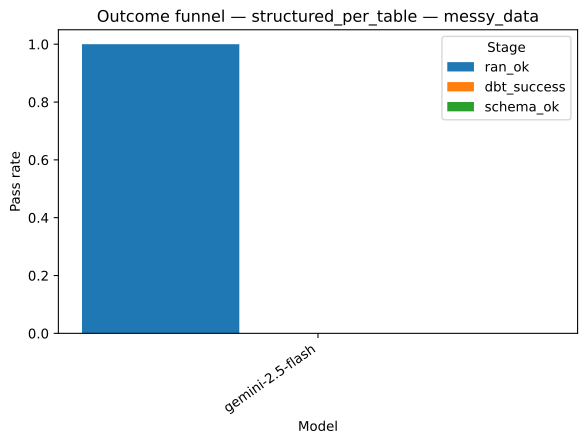

The file beside this chart, header and first rows:
strategy, model, stage, pass_rate
structured_per_table, gemini-2.5-flash, ran_ok, 1.0
structured_per_table, gemini-2.5-flash, dbt_success, 0.0
structured_per_table, gemini-2.5-flash, schema_ok, 0.0
